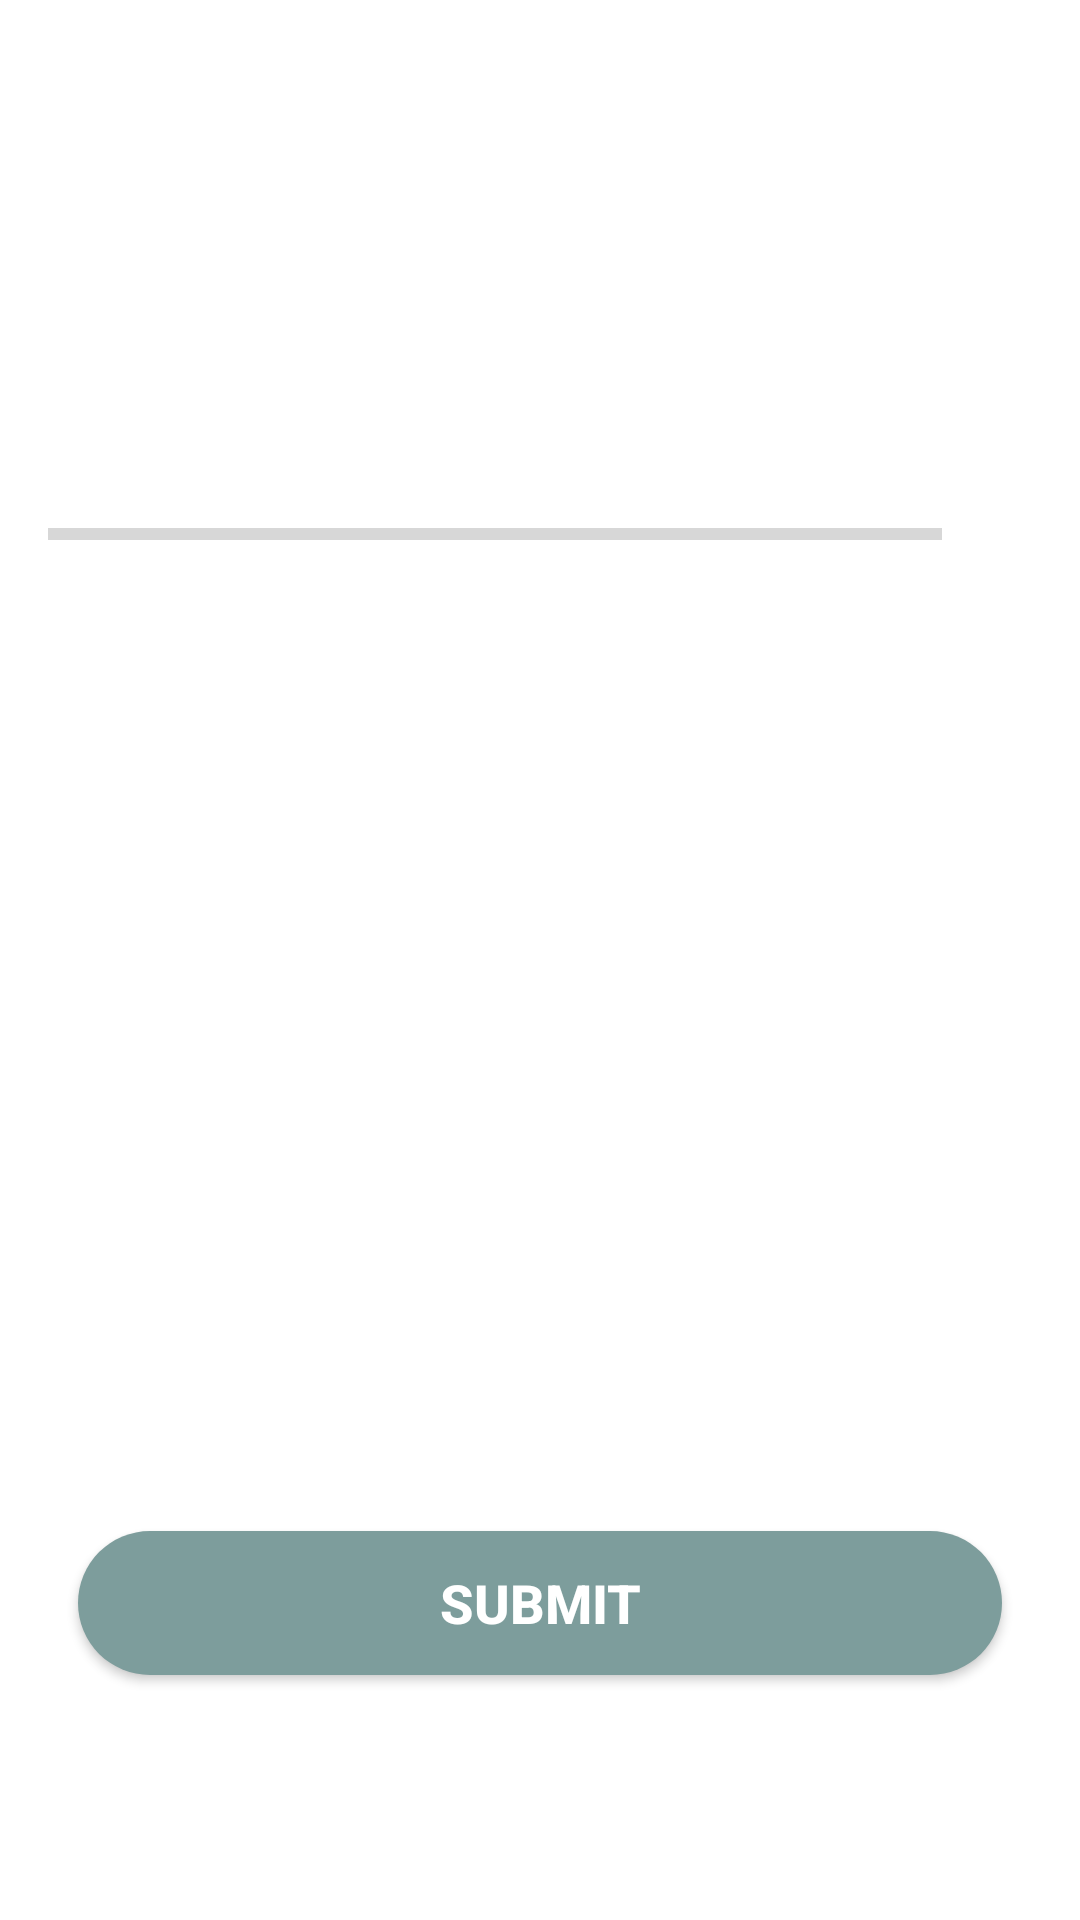

Android layout source for this screen:
<!-- AndroidManifest.xml: application theme Theme.InGameApps -->
<!-- res/layout/activity_quiz_questions.xml -->
<?xml version="1.0" encoding="utf-8"?>
<ScrollView xmlns:android="http://schemas.android.com/apk/res/android"
    xmlns:tools="http://schemas.android.com/tools"
    android:layout_width="match_parent"
    android:layout_height="match_parent"
    xmlns:app="http://schemas.android.com/apk/res-auto"
    android:fillViewport="true"
    tools:context=".kuisioner.QuizQuestionsActivity">

    <LinearLayout
        android:layout_width="match_parent"
        android:layout_height="wrap_content"
        android:gravity="center"
        android:orientation="vertical"
        android:padding="16dp">

        <TextView
            android:id="@+id/tv_question"
            android:layout_width="match_parent"
            android:layout_height="wrap_content"
            android:layout_margin="10dp"
            android:gravity="center"
            android:textColor="#363A43"
            android:textSize="22sp"
            tools:text="What country does this flag belong to?" />

        <ImageView
            android:id="@+id/iv_image"
            android:layout_width="wrap_content"
            android:layout_height="wrap_content"
            android:layout_marginTop="16dp"
            android:contentDescription="image"
            tools:src="@drawable/ic_ilust_1" />

        <LinearLayout
            android:id="@+id/ll_progress_details"
            android:layout_width="match_parent"
            android:layout_height="wrap_content"
            android:layout_marginTop="16dp"
            android:gravity="center_vertical"
            android:orientation="horizontal">

            <ProgressBar
                android:id="@+id/progressBar"
                style="?android:attr/progressBarStyleHorizontal"
                android:layout_width="0dp"
                android:layout_height="wrap_content"
                android:layout_weight="1"
                android:indeterminate="false"
                android:max="10"
                android:minHeight="50dp"
                android:progress="0" />

            <TextView
                android:id="@+id/tv_progress"
                android:layout_width="wrap_content"
                android:layout_height="wrap_content"
                android:gravity="center"
                android:padding="15dp"
                android:textColorHint="#7A8089"
                android:textSize="14sp"
                tools:text="0/10" />
        </LinearLayout>

        <TextView
            android:id="@+id/tv_option_one"
            android:layout_width="match_parent"
            android:layout_height="wrap_content"
            android:layout_margin="10dp"
            android:background="@drawable/default_option_border_bg"
            android:gravity="center"
            android:padding="15dp"
            android:textColor="#7A8089"
            android:textSize="18sp"
            tools:text="Apple" />

        <TextView
            android:id="@+id/tv_option_two"
            android:layout_width="match_parent"
            android:layout_height="wrap_content"
            android:layout_marginStart="10dp"
            android:layout_marginTop="10dp"
            android:layout_marginEnd="10dp"
            android:layout_marginBottom="10dp"
            android:background="@drawable/default_option_border_bg"
            android:gravity="center"
            android:padding="15dp"
            android:textColor="#7A8089"
            android:textSize="18sp"
            tools:text="Google" />

        <TextView
            android:id="@+id/tv_option_three"
            android:layout_width="match_parent"
            android:layout_height="wrap_content"
            android:layout_marginStart="10dp"
            android:layout_marginTop="10dp"
            android:layout_marginEnd="10dp"
            android:layout_marginBottom="10dp"
            android:background="@drawable/default_option_border_bg"
            android:gravity="center"
            android:padding="15dp"
            android:textColor="#7A8089"
            android:textSize="18sp"
            tools:text="Android Inc." />

        <TextView
            android:id="@+id/tv_option_four"
            android:layout_width="match_parent"
            android:layout_height="wrap_content"
            android:layout_marginStart="10dp"
            android:layout_marginTop="10dp"
            android:layout_marginEnd="10dp"
            android:layout_marginBottom="10dp"
            android:background="@drawable/default_option_border_bg"
            android:gravity="center"
            android:padding="15dp"
            android:textColor="#7A8089"
            android:textSize="18sp"
            tools:text="Nokia" />

        <Button
            android:id="@+id/btn_submit"
            android:layout_width="match_parent"
            android:layout_height="wrap_content"
            android:layout_margin="10dp"
            android:background="@drawable/shape_rectangle_grey_2"
            app:backgroundTint="@null"
            android:text="SUBMIT"
            android:textColor="@android:color/white"
            android:textSize="18sp"
            android:textStyle="bold" />
    </LinearLayout>
</ScrollView>
<!-- resources referenced by this layout -->
<resources>
  <!-- drawable ic_ilust_1: png bitmap (drawable, 22108 bytes) -->
  <!-- drawable shape_rectangle_grey_2 (drawable) -->
  <?xml version="1.0" encoding="utf-8"?>
  <shape xmlns:android="http://schemas.android.com/apk/res/android"
      android:shape="rectangle">
  
      <solid android:color="@color/grey_2"/>
      <corners android:radius="25dp"/>
  
  </shape>
  <style name="Theme.InGameApps" parent="Theme.MaterialComponents.DayNight.NoActionBar">
          
          <item name="colorPrimary">@color/purple_500</item>
          <item name="colorPrimaryVariant">@color/purple_700</item>
          <item name="colorOnPrimary">@color/white</item>
          
          <item name="colorSecondary">@color/teal_200</item>
          <item name="colorSecondaryVariant">@color/teal_700</item>
          <item name="colorOnSecondary">@color/black</item>
          
          <item name="android:statusBarColor" tools:targetApi="l">?attr/colorPrimaryVariant</item>
          
      </style>
  <color name="grey_2">#7D9D9C</color>
  <color name="purple_500">#FF6200EE</color>
  <color name="purple_700">#FF3700B3</color>
  <color name="white">#FFFFFFFF</color>
  <color name="teal_200">#FF03DAC5</color>
  <color name="teal_700">#FF018786</color>
  <color name="black">#FF000000</color>
</resources>
